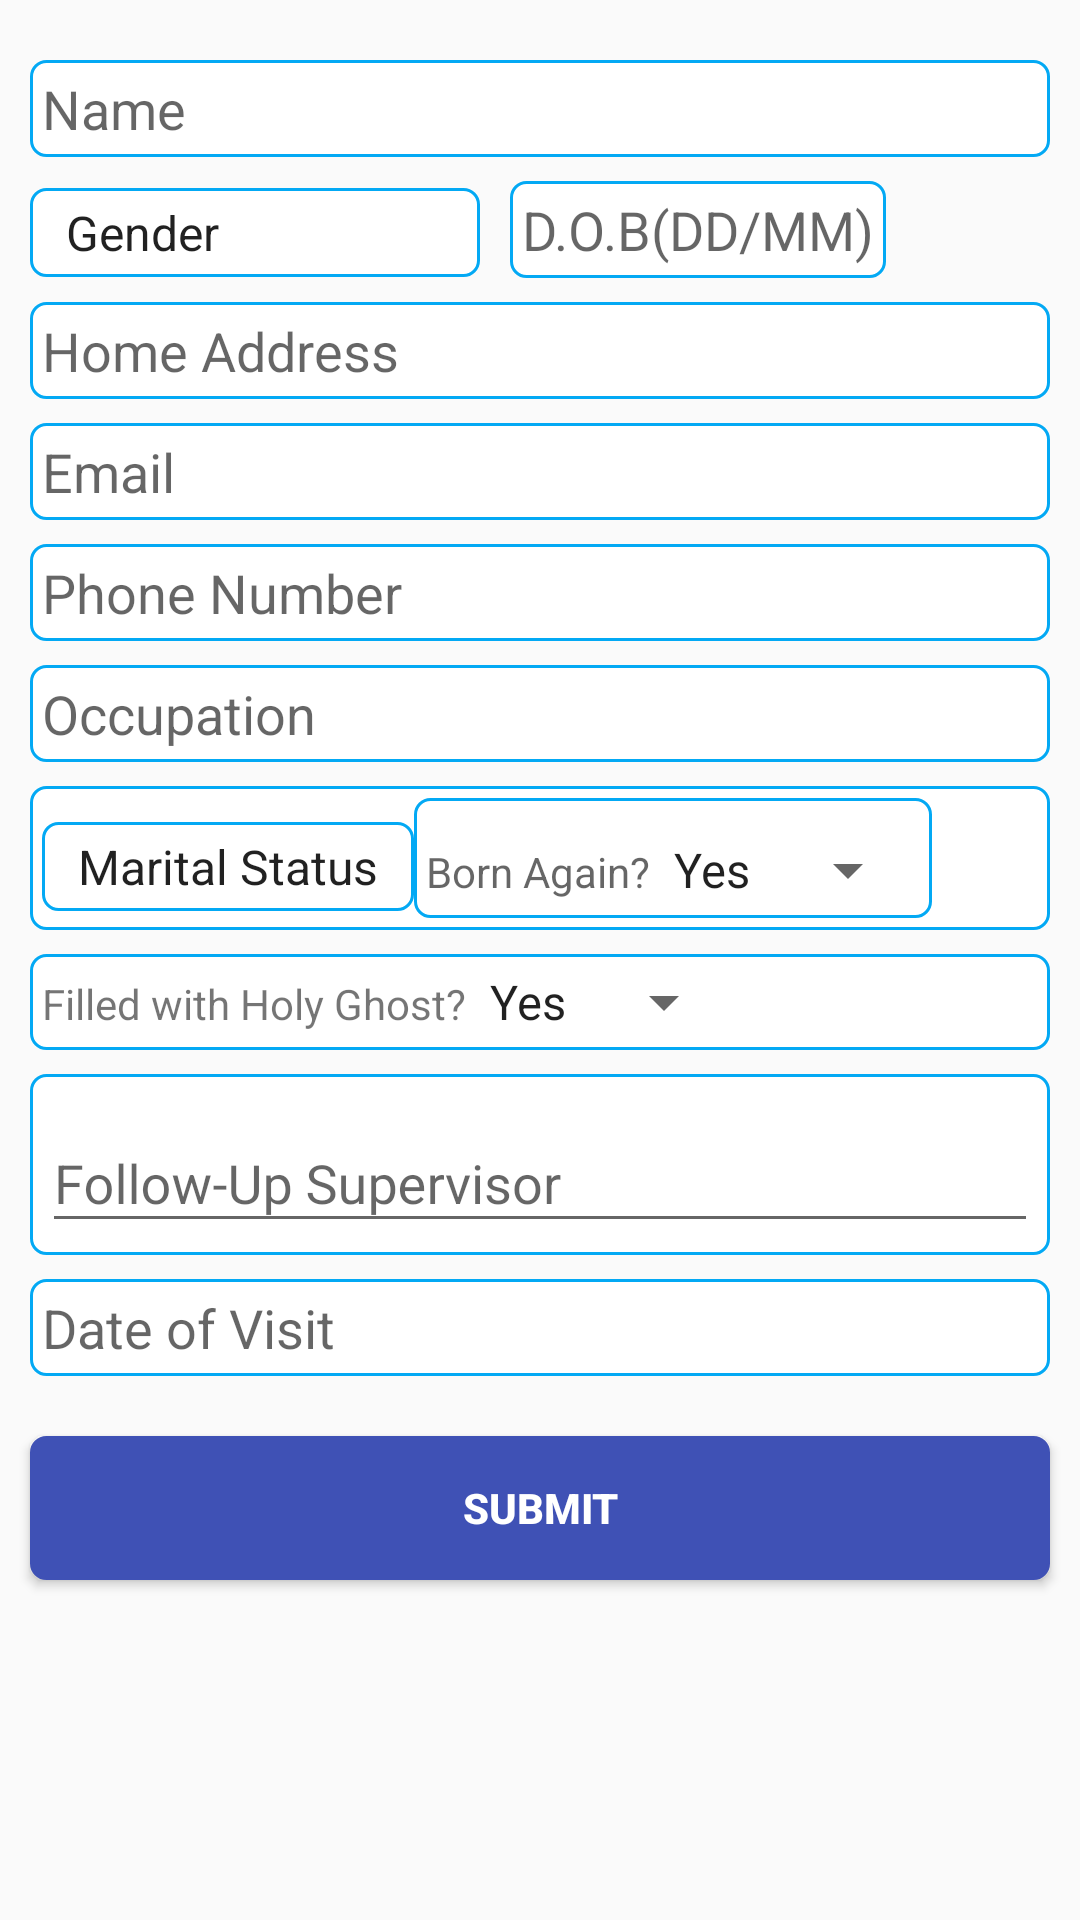

Here is an Android app screen rendered from its layout file. Give the layout XML and the strings, colors and styles it references.
<!-- AndroidManifest.xml: application theme AppTheme -->
<!-- res/layout/activity_add_first_timers.xml -->
<?xml version="1.0" encoding="utf-8"?>
<ScrollView
    xmlns:android="http://schemas.android.com/apk/res/android"
    xmlns:app="http://schemas.android.com/apk/res-auto"
    xmlns:tools="http://schemas.android.com/tools"
    android:layout_width="match_parent"
    android:layout_height="match_parent"
    android:orientation="vertical"
    tools:context=".first_timers.AddFirstTimers">

    <LinearLayout
        android:layout_width="match_parent"
        android:layout_height="match_parent"
        android:orientation="vertical">
        <RelativeLayout
            android:layout_marginTop="20dp"
            android:layout_width="wrap_content"
            android:layout_height="wrap_content">

            <EditText
                android:layout_marginRight="10dp"
                android:background="@drawable/border_text"
                android:layout_marginLeft="10dp"
                android:layout_width="match_parent"
                android:layout_height="wrap_content"
                android:id="@+id/et_first_name"
                android:hint="@string/names"
                android:inputType="textCapWords"
                android:imeOptions="actionNext"

                />
           <LinearLayout
               android:layout_below="@id/et_first_name"
               android:id="@+id/ll"
               android:orientation="horizontal"
               android:layout_width="match_parent"
               android:layout_height="wrap_content">
               <Spinner
                   android:layout_marginTop="8dp"
                   android:layout_marginLeft="10dp"
                   android:background="@drawable/border_text"
                   android:id="@+id/sp_first_gender"
                   android:layout_width="150dp"
                   android:layout_height="wrap_content"
                   android:imeOptions="actionNext"
                   android:entries="@array/gender"/>
               <EditText
                   android:layout_marginRight="10dp"
                   android:layout_marginTop="8dp"
                   android:background="@drawable/border_text"
                   android:layout_marginLeft="10dp"
                   android:layout_width="wrap_content"
                   android:layout_height="wrap_content"
                   android:id="@+id/et_first_dob"
                   android:hint="@string/dob"
                   android:clickable="true"
                   android:focusable="false"
                   android:imeOptions="actionNext"
                   />
           </LinearLayout>
            <EditText
                android:layout_marginTop="8dp"
                android:layout_marginRight="10dp"
                android:background="@drawable/border_text"
                android:layout_marginLeft="10dp"
                android:layout_width="match_parent"
                android:layout_height="wrap_content"
                android:id="@+id/et_first_address"
                android:hint="@string/address"
                android:inputType="textCapSentences"
                android:imeOptions="actionNext"
                android:layout_below="@id/ll"
                />
            <EditText
                android:layout_marginTop="8dp"
                android:layout_marginRight="10dp"
                android:background="@drawable/border_text"
                android:layout_marginLeft="10dp"
                android:layout_width="match_parent"
                android:layout_height="wrap_content"
                android:id="@+id/et_first_email"
                android:hint="@string/email"
                android:inputType="textEmailAddress"
                android:imeOptions="actionNext"
                android:layout_below="@+id/et_first_address"
                />
            <EditText
                android:layout_marginTop="8dp"
                android:layout_marginRight="10dp"
                android:background="@drawable/border_text"
                android:layout_marginLeft="10dp"
                android:layout_width="match_parent"
                android:layout_height="wrap_content"
                android:id="@+id/et_first_phone"
                android:hint="@string/phone"
                android:inputType="phone"
                android:maxLength="11"
                android:imeOptions="actionNext"
                android:layout_below="@+id/et_first_email"
                />




            <EditText
                android:layout_marginTop="8dp"
                android:layout_marginRight="10dp"
                android:background="@drawable/border_text"
                android:layout_marginLeft="10dp"
                android:layout_width="match_parent"
                android:layout_height="wrap_content"
                android:id="@+id/et_first_occupation"
                android:hint="@string/occupation"
                android:inputType="textCapSentences"
                android:imeOptions="actionNext"
                android:layout_below="@+id/et_first_phone"
                />

            <LinearLayout
                android:layout_marginTop="8dp"
                android:background="@drawable/border_text"
                android:layout_marginLeft="10dp"
                android:layout_marginRight="10dp"
                android:id="@+id/ll1"
                android:layout_below="@id/et_first_occupation"
                android:orientation="horizontal"
                android:layout_width="match_parent"
                android:layout_height="wrap_content">

                <Spinner
                    android:layout_marginTop="8dp"
                    android:background="@drawable/border_text"
                    android:id="@+id/sp_first_status"
                    android:layout_width="wrap_content"
                    android:layout_height="wrap_content"
                    android:imeOptions="actionNext"
                    android:entries="@array/marital"/>

                <LinearLayout
                    android:background="@drawable/border_text"
                    android:orientation="horizontal"
                    android:layout_width="wrap_content"
                    android:layout_height="wrap_content">
                    <TextView
                        android:layout_marginTop="8dp"
                        android:layout_width="wrap_content"
                        android:layout_height="wrap_content"
                        android:hint="@string/bag"
                        />
                    <Spinner
                        android:id="@+id/sp_born_again"
                        android:layout_marginTop="8dp"
                        android:layout_width="wrap_content"
                        android:layout_height="wrap_content"
                        android:entries="@array/options"/>


                </LinearLayout>
            </LinearLayout>

            <LinearLayout
                android:layout_marginTop="8dp"
                android:layout_marginLeft="10dp"
                android:layout_marginRight="10dp"
                android:background="@drawable/border_text"
                android:layout_below="@+id/ll1"
                android:orientation="horizontal"
                android:id="@+id/ll3"
                android:layout_width="match_parent"
                android:layout_height="wrap_content">
                <TextView
                    android:layout_width="wrap_content"
                    android:layout_height="wrap_content"
                    android:text="@string/fwh"
                    />
                <Spinner
                    android:id="@+id/sp_filled_with_holyghost"
                    android:layout_width="wrap_content"
                    android:layout_height="wrap_content"
                    android:entries="@array/options"/>

            </LinearLayout>

            <LinearLayout
                android:layout_marginTop="8dp"
                android:layout_marginLeft="10dp"
                android:layout_marginRight="10dp"
                android:background="@drawable/border_text"
                android:layout_below="@+id/ll3"
                android:orientation="horizontal"
                android:id="@+id/ll5"
                android:layout_width="match_parent"
                android:layout_height="wrap_content">

                <android.support.design.widget.TextInputLayout
                    android:layout_width="match_parent"
                    android:layout_height="wrap_content">
                    <EditText
                        android:layout_width="match_parent"
                        android:layout_height="wrap_content"
                        android:id="@+id/et_first_follower"
                        android:hint="@string/follower"
                        />
                </android.support.design.widget.TextInputLayout>


            </LinearLayout>
            <EditText
                android:layout_below="@+id/ll5"
                android:layout_marginRight="10dp"
                android:layout_marginTop="8dp"
                android:background="@drawable/border_text"
                android:layout_marginLeft="10dp"
                android:layout_width="match_parent"
                android:layout_height="wrap_content"
                android:id="@+id/et_first_dov"
                android:hint="@string/dov"
                android:clickable="true"
                android:focusable="false"
                android:imeOptions="actionNext"
                />


            <Button
                android:layout_below="@+id/et_first_dov"
                android:id="@+id/first_submit"
                android:layout_marginLeft="10dp"
                android:layout_marginRight="10dp"
                android:layout_marginBottom="20dp"
                android:layout_marginTop="20dp"
                android:textStyle="bold"
                android:backgroundTint="@color/blue"
                android:background="@drawable/border_text"
                android:layout_width="match_parent"
                android:layout_height="wrap_content"
                android:textColor="@color/white"
                android:text="Submit"/>

        </RelativeLayout>
    </LinearLayout>


</ScrollView>
<!-- resources referenced by this layout -->
<resources>
  <string-array name="gender">
          <item> Gender</item>
          <item> Male </item>
          <item> Female</item>
  
      </string-array>
  <string-array name="marital">
          <item> Marital Status</item>
          <item> Single </item>
          <item> Married</item>
      </string-array>
  <string-array name="options">
          <item>Yes</item>
          <item>No</item>
      </string-array>
  <color name="blue">#3F51B5</color>
  <color name="white">#FFFFFF</color>
  <!-- drawable border_text (drawable) -->
  <?xml version="1.0" encoding="utf-8"?>
  <shape xmlns:android="http://schemas.android.com/apk/res/android">
      <stroke
          android:width="1dp"
          android:color="#03A9F4" />
      <solid
          android:color="#ffffff"
          android:paddingLeft="10dp"
          android:paddingTop="10dp" />
      <padding
          android:bottom="4dp"
          android:left="4dp"
          android:right="4dp"
          android:top="4dp" />
      <corners
          android:bottomLeftRadius="5dp"
          android:bottomRightRadius="5dp"
          android:radius="5dp" />
  </shape>
  <string name="address">Home Address</string>
  <string name="bag">Born Again?</string>
  <string name="dob">D.O.B(DD/MM)</string>
  <string name="dov">Date of Visit</string>
  <string name="email">Email</string>
  <string name="follower">Follow-Up Supervisor</string>
  <string name="fwh">Filled with Holy Ghost?</string>
  <string name="names">Name</string>
  <string name="occupation">Occupation</string>
  <string name="phone">Phone Number</string>
  <style name="AppTheme" parent="Theme.AppCompat.Light.DarkActionBar">
          
          <item name="colorPrimary">@color/colorPrimary</item>
          <item name="colorPrimaryDark">@color/colorPrimaryDark</item>
          <item name="colorAccent">@color/colorAccent</item>
      </style>
  <color name="colorPrimary">#3F51B5</color>
  <color name="colorPrimaryDark">#303F9F</color>
  <color name="colorAccent">#FFFFFF</color>
</resources>
